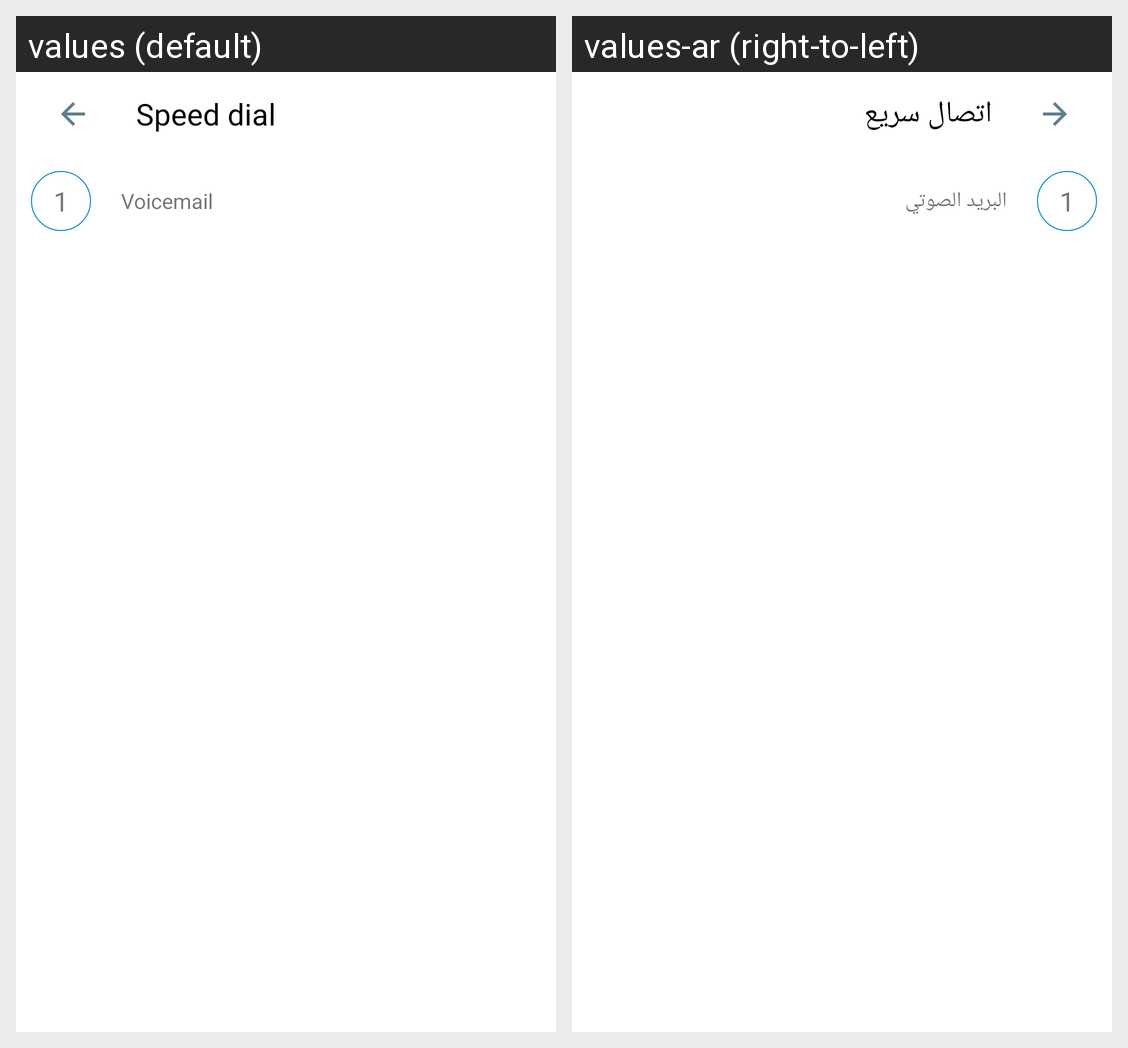

Strings drawn on this Android screen and how each of the app's shown locales translates them:
Android screen res/layout/activity_edit_speed_dial.xml rendered under 2 locales, left to right: values (default), values-ar (right-to-left). Device: Nexus 5 (rendered at 1080×1920; each locale shown at half size, 540×960, under a caption strip naming it); theme AppTheme.NoActionBar.
Strings drawn on this screen, with the default value and each locale's value (text and hints the layout hard-codes, and strings that could not be matched under every locale, appear in the picture but are not listed):

speed_dial
  values: Speed dial
  values-ar: اتصال سريع

voicemail
  values: Voicemail
  values-ar: البريد الصوتي
